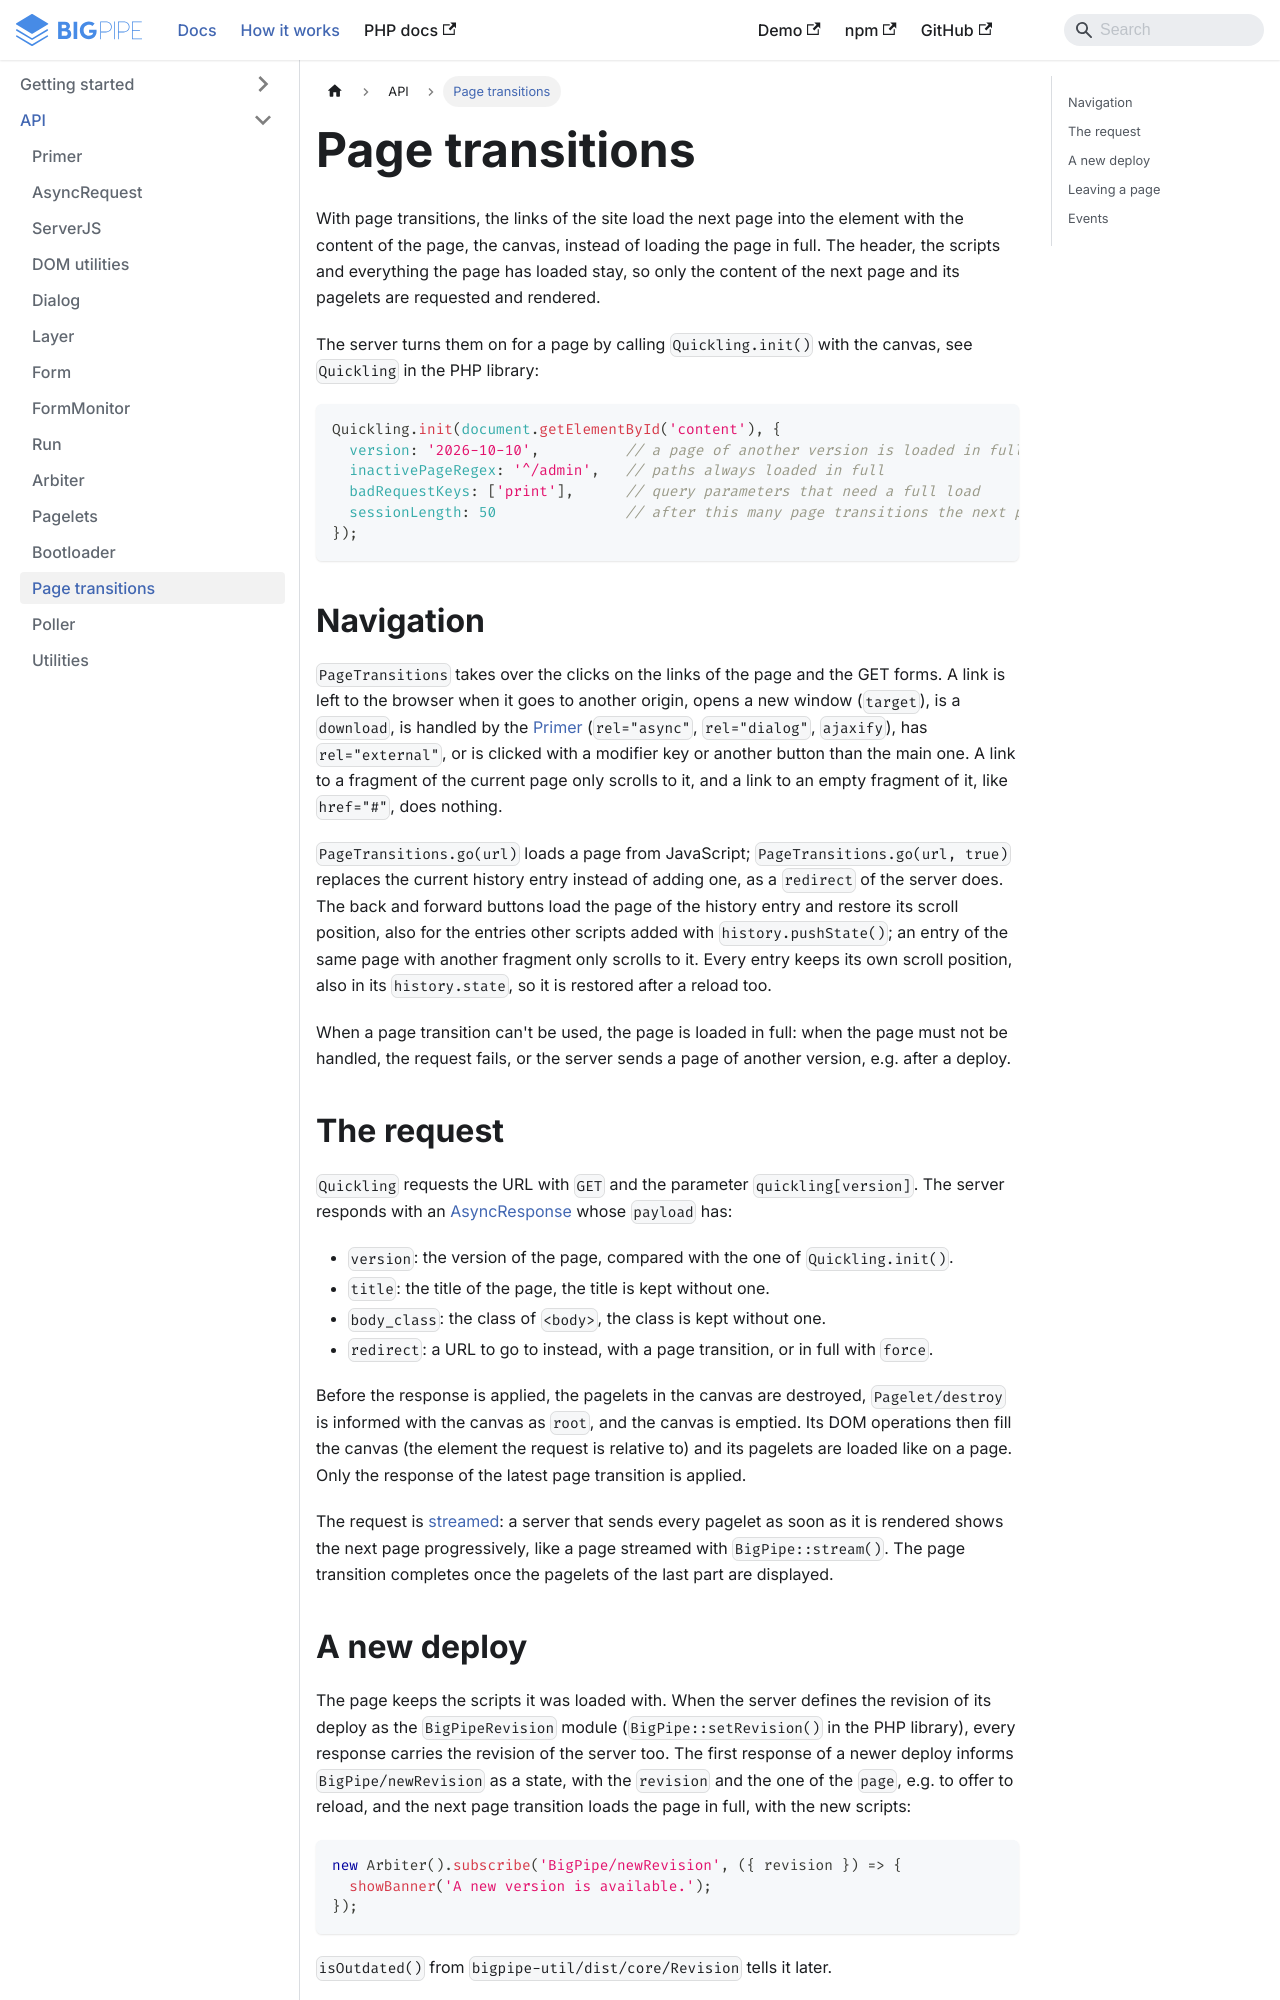

repository: richardDobron/bigpipe-util · page: docs/page_transitions.html · generator: docusaurus

---
id: page_transitions
title: Page transitions
sidebar_label: Page transitions
---

With page transitions, the links of the site load the next page into the element with the content of the page, the
canvas, instead of loading the page in full. The header, the scripts and everything the page has loaded stay, so only
the content of the next page and its pagelets are requested and rendered.

The server turns them on for a page by calling `Quickling.init()` with the canvas, see `Quickling` in the PHP library:

```javascript
Quickling.init(document.getElementById('content'), {
  version: '2026-10-10',          // a page of another version is loaded in full
  inactivePageRegex: '^/admin',   // paths always loaded in full
  badRequestKeys: ['print'],      // query parameters that need a full load
  sessionLength: 50               // after this many page transitions the next page is loaded in full
});
```

## Navigation

`PageTransitions` takes over the clicks on the links of the page and the GET forms. A link is left to the browser when
it goes to another origin, opens a new window (`target`), is a `download`, is handled by the [Primer](primer.md)
(`rel="async"`, `rel="dialog"`, `ajaxify`), has `rel="external"`, or is clicked with a modifier key or another button
than the main one. A link to a fragment of the current page only scrolls to it, and a link to an empty fragment of it,
like `href="#"`, does nothing.

`PageTransitions.go(url)` loads a page from JavaScript; `PageTransitions.go(url, true)` replaces the current history
entry instead of adding one, as a `redirect` of the server does. The back and forward buttons load the page of the
history entry and restore its scroll position, also for the entries other scripts added with `history.pushState()`;
an entry of the same page with another fragment only scrolls to it. Every entry keeps its own scroll position, also in
its `history.state`, so it is restored after a reload too.

When a page transition can't be used, the page is loaded in full: when the page must not be handled, the request
fails, or the server sends a page of another version, e.g. after a deploy.
